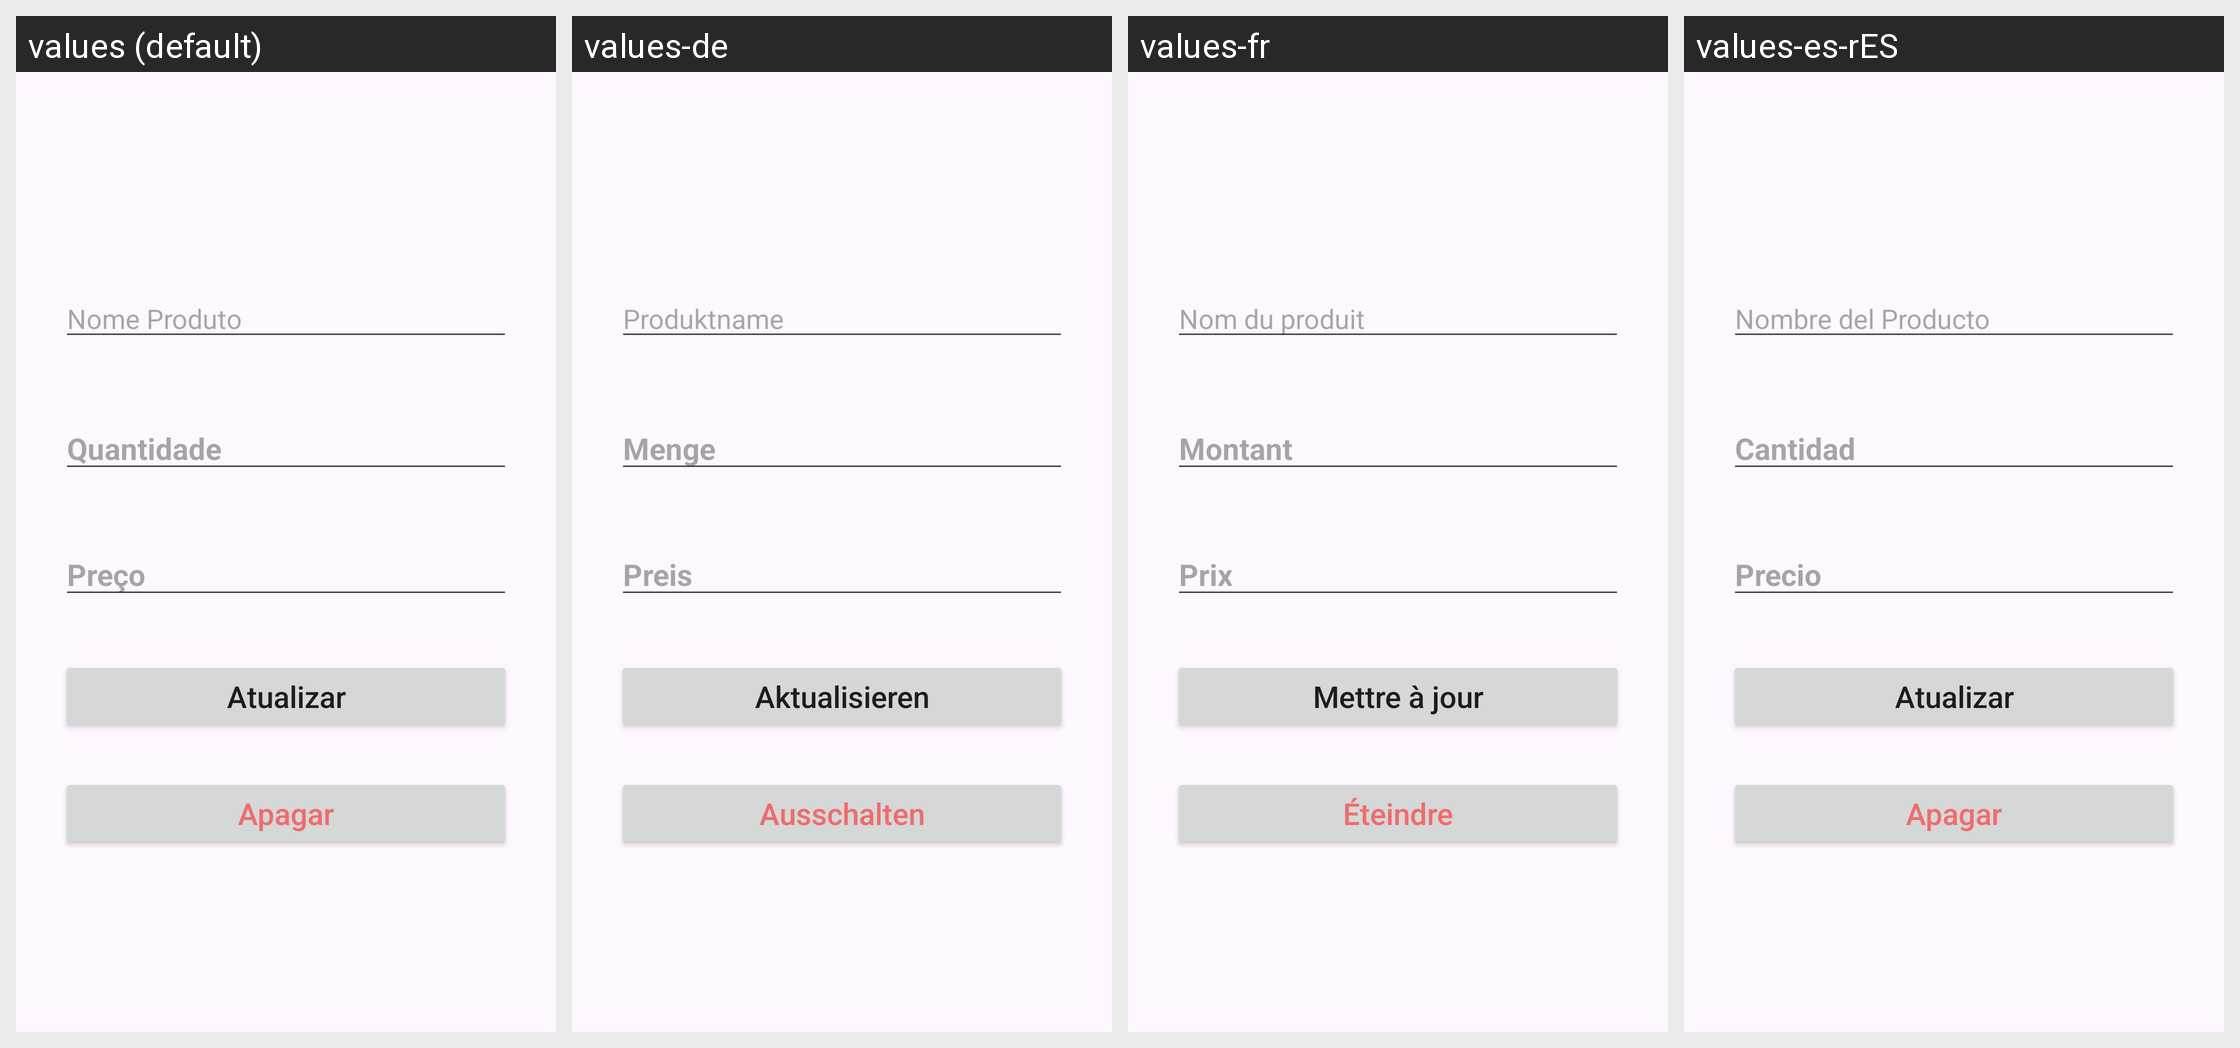

Here is an Android app screen in its default locale and in the app's own translations. Write out the translated-string differences for the strings that appear on this screen.
Android screen res/layout/activity_update.xml rendered under 4 locales, left to right: values (default), values-de, values-fr, values-es-rES. Device: Nexus 5 (rendered at 1080×1920; each locale shown at half size, 540×960, under a caption strip naming it); theme Theme.TesteTrabalho.
Other locales in the repository, not shown: values-en, values-pt.
Strings drawn on this screen, with the default value and each locale's value (text and hints the layout hard-codes appear in the picture but are not listed):

hint_nome
  values: Nome Produto
  values-de: Produktname
  values-fr: Nom du produit
  values-es-rES: Nombre del Producto

hint_quantidade
  values: Quantidade
  values-de: Menge
  values-fr: Montant
  values-es-rES: Cantidad

preco
  values: Preço
  values-de: Preis
  values-fr: Prix
  values-es-rES: Precio

update
  values: Atualizar
  values-de: Aktualisieren
  values-fr: Mettre à jour
  values-es-rES: Atualizar

delete
  values: Apagar
  values-de: Ausschalten
  values-fr: Éteindre
  values-es-rES: Apagar
